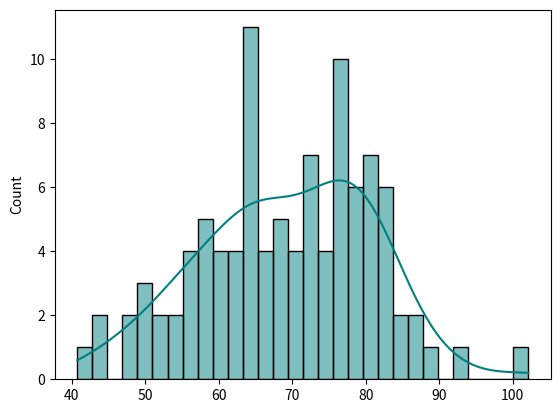

Generate this figure with matplotlib:
import numpy as np
import seaborn as sns
import matplotlib.pyplot as plt

rng = np.random.default_rng(seed=42)

# Example generate data for weight of people
mean = 70
std_dev = 15
num_samples = 100
data = rng.normal(mean, std_dev, num_samples)

sns.histplot(data, bins=30, kde=True, color="teal")
plt.show()
